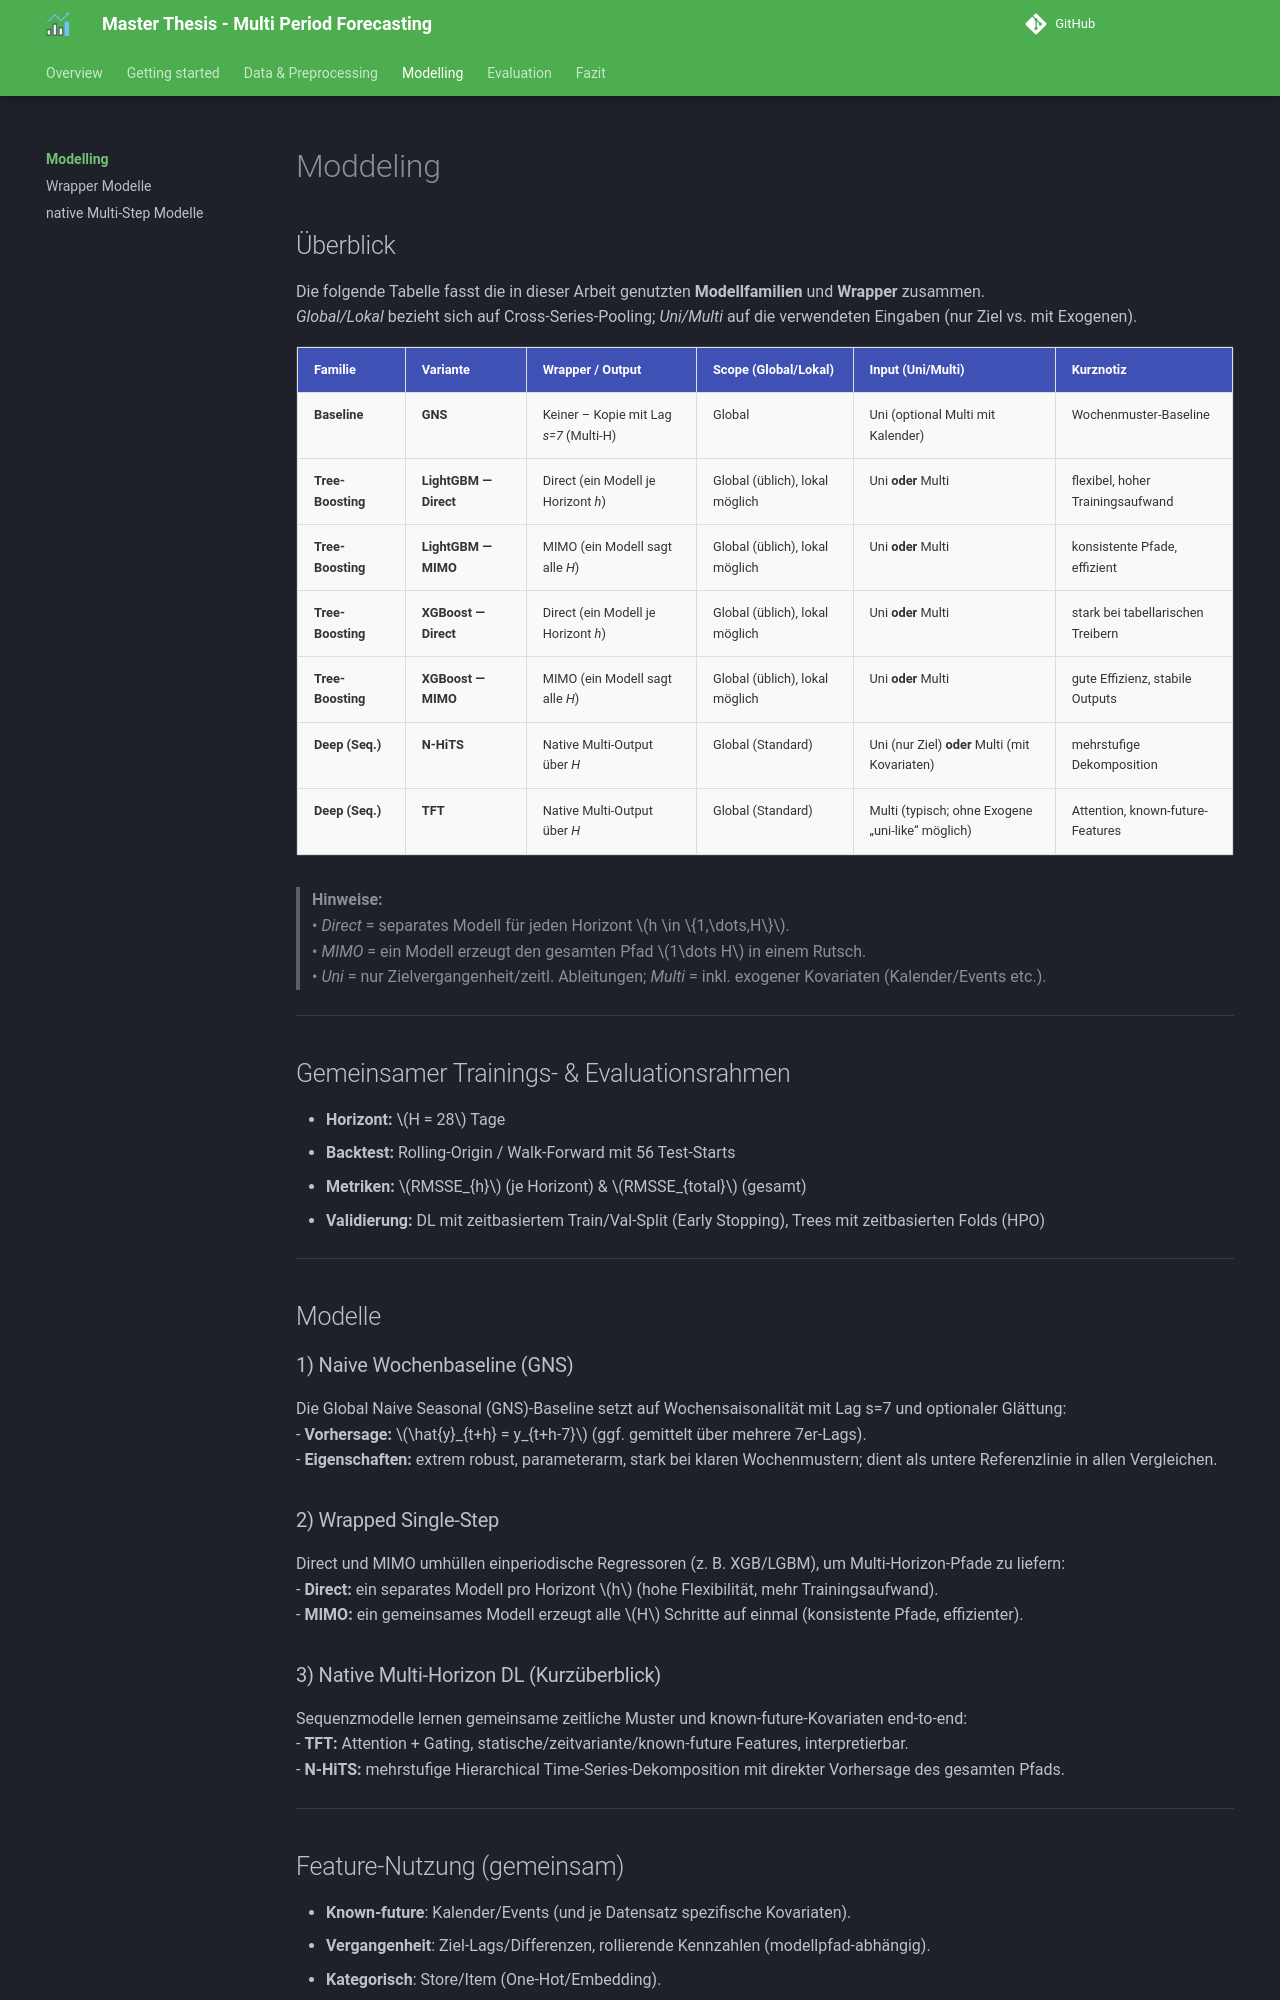

repository: Katja19/ma-multi-period-forecasting-sc · page: 1_modelling/index.html · generator: mkdocs

## Überblick 

Die folgende Tabelle fasst die in dieser Arbeit genutzten **Modellfamilien** und **Wrapper** zusammen.  
*Global/Lokal* bezieht sich auf Cross-Series-Pooling; *Uni/Multi* auf die verwendeten Eingaben (nur Ziel vs. mit Exogenen).

| Familie            | Variante                             | Wrapper / Output                         | Scope (Global/Lokal)                     | Input (Uni/Multi)                              | Kurznotiz |
|--------------------|--------------------------------------|------------------------------------------|------------------------------------------|-----------------------------------------------|-----------|
| **Baseline**       | **GNS** | Keiner – Kopie mit Lag *s=7* (Multi-H)   | Global                                    | Uni (optional Multi mit Kalender)              | Wochenmuster-Baseline |
| **Tree-Boosting**  | **LightGBM — Direct**                | Direct (ein Modell je Horizont *h*)      | Global (üblich), lokal möglich            | Uni **oder** Multi                             | flexibel, hoher Trainingsaufwand |
| **Tree-Boosting**  | **LightGBM — MIMO**                  | MIMO (ein Modell sagt alle *H*)          | Global (üblich), lokal möglich            | Uni **oder** Multi                             | konsistente Pfade, effizient |
| **Tree-Boosting**  | **XGBoost — Direct**                 | Direct (ein Modell je Horizont *h*)      | Global (üblich), lokal möglich            | Uni **oder** Multi                             | stark bei tabellarischen Treibern |
| **Tree-Boosting**  | **XGBoost — MIMO**                   | MIMO (ein Modell sagt alle *H*)          | Global (üblich), lokal möglich            | Uni **oder** Multi                             | gute Effizienz, stabile Outputs |
| **Deep (Seq.)**    | **N-HiTS**                           | Native Multi-Output über *H*             | Global (Standard)                         | Uni (nur Ziel) **oder** Multi (mit Kovariaten) | mehrstufige Dekomposition |
| **Deep (Seq.)**    | **TFT**| Native Multi-Output über *H*             | Global (Standard)                         | Multi (typisch; ohne Exogene „uni-like“ möglich)| Attention, known-future-Features |

> **Hinweise:**  
> • *Direct* = separates Modell für jeden Horizont \(h \in \{1,\dots,H\}\).  
> • *MIMO* = ein Modell erzeugt den gesamten Pfad \(1\dots H\) in einem Rutsch.  
> • *Uni* = nur Zielvergangenheit/zeitl. Ableitungen; *Multi* = inkl. exogener Kovariaten (Kalender/Events etc.).

---

## Gemeinsamer Trainings- & Evaluationsrahmen

- **Horizont:** \(H = 28\) Tage  
- **Backtest:** Rolling-Origin / Walk-Forward mit 56 Test-Starts  
- **Metriken:** $RMSSE_{h}$ (je Horizont) & $RMSSE_{total}$ (gesamt)  
- **Validierung:** DL mit zeitbasiertem Train/Val-Split (Early Stopping), Trees mit zeitbasierten Folds (HPO)

---

## Modelle

### 1) Naive Wochenbaseline (GNS)
Die Global Naive Seasonal (GNS)-Baseline setzt auf Wochensaisonalität mit Lag s=7 und optionaler Glättung:  
- **Vorhersage:** \(\hat{y}_{t+h} = y_{t+h-7}\) (ggf. gemittelt über mehrere 7er-Lags).  
- **Eigenschaften:** extrem robust, parameterarm, stark bei klaren Wochenmustern; dient als untere Referenzlinie in allen Vergleichen.

### 2) Wrapped Single-Step
Direct und MIMO umhüllen einperiodische Regressoren (z. B. XGB/LGBM), um Multi-Horizon-Pfade zu liefern:  
- **Direct:** ein separates Modell pro Horizont \(h\) (hohe Flexibilität, mehr Trainingsaufwand).  
- **MIMO:** ein gemeinsames Modell erzeugt alle \(H\) Schritte auf einmal (konsistente Pfade, effizienter).
